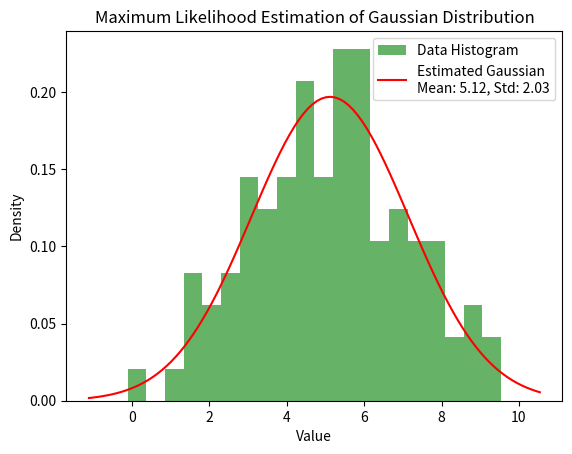

This chart was generated by the following Python code:
import numpy as np
import matplotlib.pyplot as plt
from scipy.stats import norm

def maximum_likelihood(data):
    """
    Estimate parameters of a Gaussian distribution using Maximum Likelihood Estimation (MLE).

    Args:
    data (array-like): An array of observed data.

    Returns:
    tuple: Estimated mean and standard deviation of the Gaussian distribution.
    """
    # Calculate mean and standard deviation
    mean_mle = np.mean(data)
    std_mle = np.std(data, ddof=1)  # Use ddof=1 for sample standard deviation

    return mean_mle, std_mle

def plot_distribution(data, mean, std):
    """
    Plot the data distribution and the estimated Gaussian distribution.

    Args:
    data (array-like): An array of observed data.
    mean (float): Mean of the estimated Gaussian distribution.
    std (float): Standard deviation of the estimated Gaussian distribution.
    """
    # Create a range of x values for the Gaussian curve
    x = np.linspace(min(data) - 1, max(data) + 1, 100)
    y = norm.pdf(x, mean, std)

    plt.hist(data, density=True, bins=20, alpha=0.6, color='g', label='Data Histogram')
    plt.plot(x, y, 'r-', label=f'Estimated Gaussian\nMean: {mean:.2f}, Std: {std:.2f}')
    plt.title('Maximum Likelihood Estimation of Gaussian Distribution')
    plt.xlabel('Value')
    plt.ylabel('Density')
    plt.legend()
    plt.savefig('output_plot.png')


if __name__ == "__main__":
    # Sample data: Normally distributed data
    np.random.seed(0)  # For reproducibility
    data = np.random.normal(loc=5, scale=2, size=100)

    # Estimate parameters using MLE
    mean, std = maximum_likelihood(data)

    # Print estimated parameters
    print(f"Estimated Mean: {mean:.2f}")
    print(f"Estimated Std Dev: {std:.2f}")

    # Plot the distribution
    plot_distribution(data, mean, std)
